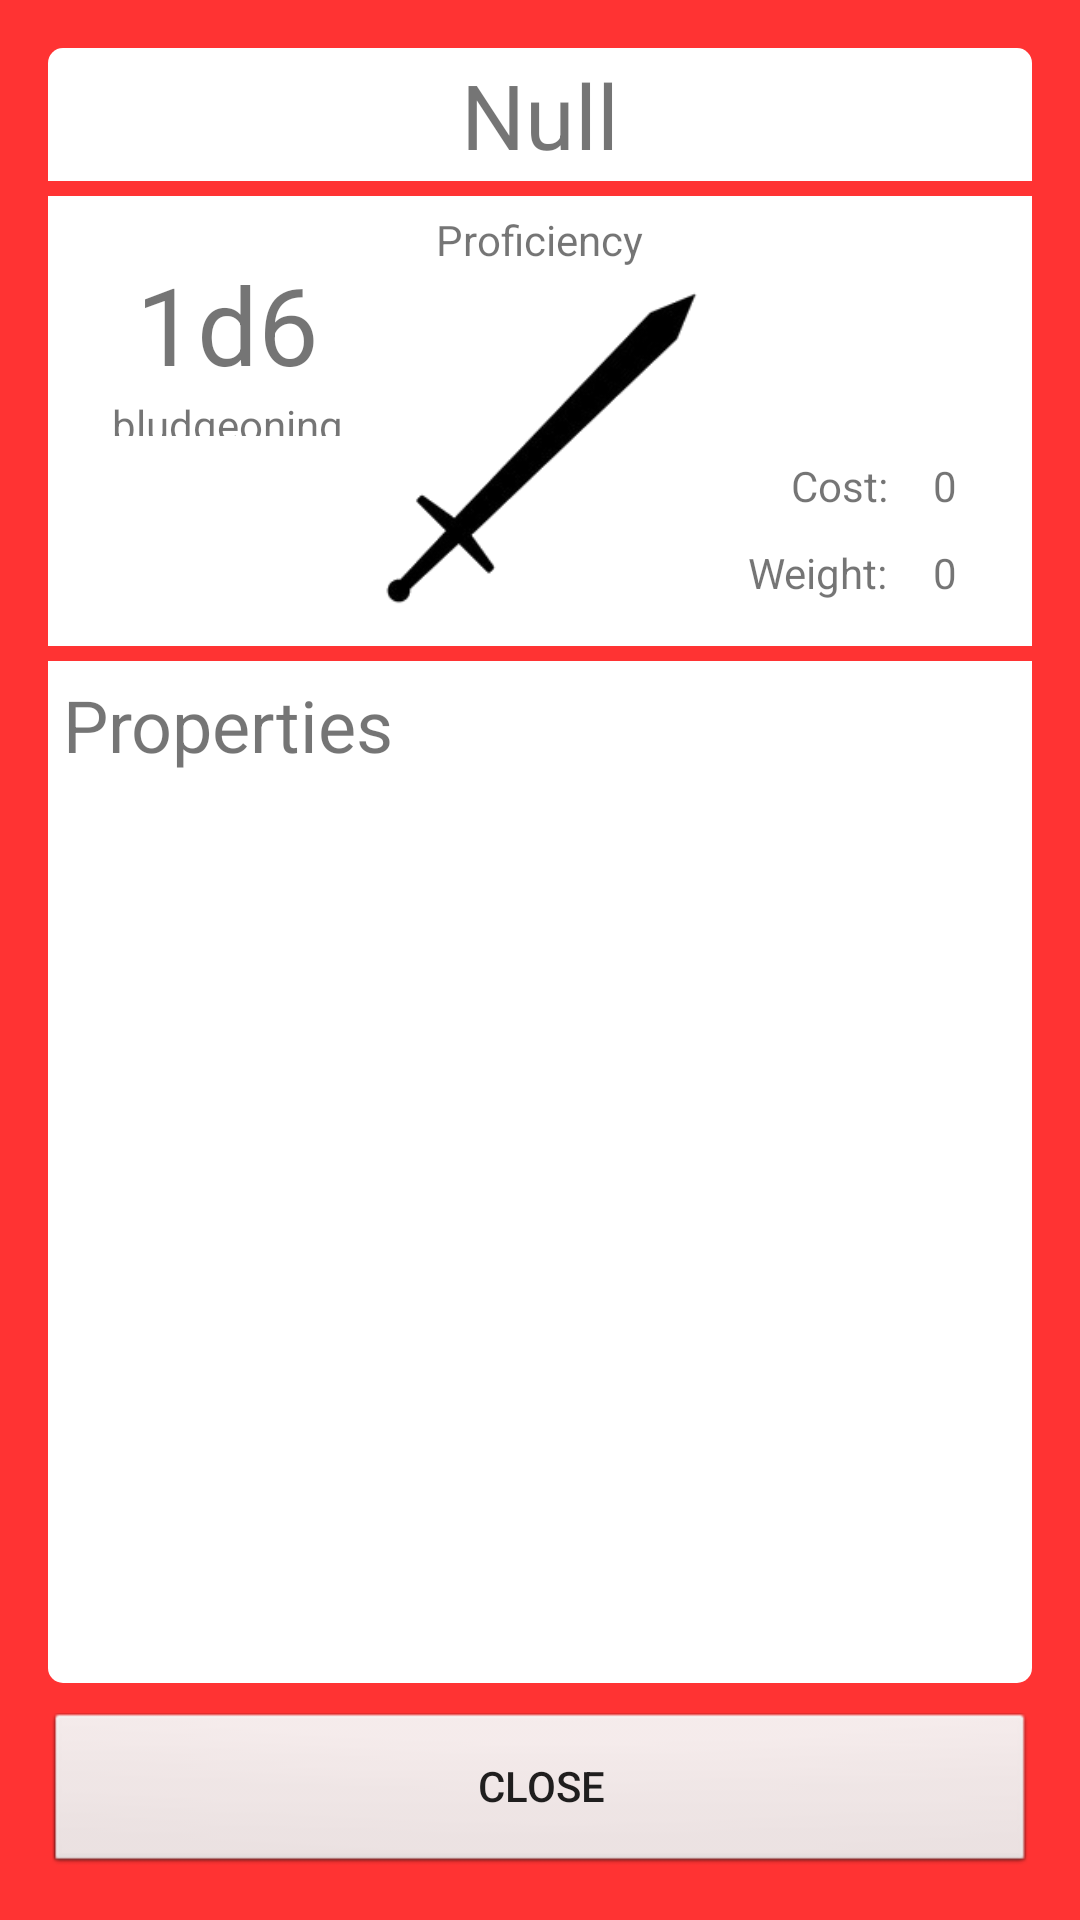

Reconstruct the res/layout file that produces this screen, plus the resources it refers to.
<!-- AndroidManifest.xml: application theme AppTheme -->
<!-- res/layout/dialog_info_weapon.xml -->
<?xml version="1.0" encoding="utf-8"?>
<LinearLayout xmlns:android="http://schemas.android.com/apk/res/android"
    xmlns:app="http://schemas.android.com/apk/res-auto"
    android:layout_width="match_parent"
    android:layout_height="match_parent"
    android:orientation="vertical"

    android:paddingTop="@dimen/activity_vertical_margin"
    android:paddingLeft="@dimen/activity_horizontal_margin"
    android:paddingRight="@dimen/activity_horizontal_margin"
    android:paddingBottom="@dimen/activity_vertical_margin"
    android:id="@+id/layInfoWeaponContainer"
    android:background="@color/weaponBackground">

    <LinearLayout
        android:layout_width="match_parent"
        android:layout_height="wrap_content"
        android:orientation="horizontal"
        android:gravity="center_horizontal"
        android:id="@+id/layInfoTitle"
        android:background="@drawable/layout_rounded_top"
        android:padding="2dp">

        <TextView
            android:text="@string/word_null"
            android:layout_width="wrap_content"
            android:layout_height="wrap_content"
            android:id="@+id/textInfoTitle"
            android:textSize="30sp" />

    </LinearLayout>

    <RelativeLayout
        android:layout_width="match_parent"
        android:id="@+id/layInfoWeaponStats"
        android:background="@android:color/background_light"
        android:layout_marginTop="5dp"
        android:layout_marginBottom="5dp"
        android:padding="5dp"
        android:layout_height="150dp">

        <RelativeLayout
            android:layout_width="110dp"
            android:id="@+id/layInfoWeaponDamage"
            android:layout_height="75dp">

            <TextView
                android:text="1d6"
                android:layout_width="wrap_content"
                android:layout_height="wrap_content"
                android:id="@+id/textInfoWeaponDamage"
                android:textSize="36sp"
                android:layout_centerVertical="true"
                android:layout_centerHorizontal="true" />

            <TextView
                android:text="bludgeoning"
                android:layout_width="wrap_content"
                android:layout_height="wrap_content"
                android:id="@+id/textInfoWeaponDamageType"
                android:layout_below="@+id/textInfoWeaponDamage"
                android:layout_centerHorizontal="true" />
        </RelativeLayout>

        <TextView
            android:text="Proficiency"
            android:layout_width="wrap_content"
            android:layout_height="wrap_content"
            android:id="@+id/textInfoWeaponProficiency"
            android:layout_alignParentTop="true"
            android:layout_centerHorizontal="true" />

        <ImageView
            android:layout_width="wrap_content"
            app:srcCompat="@drawable/weapon"
            android:id="@+id/imgInfoWeapon"
            android:layout_below="@id/textInfoWeaponProficiency"
            android:layout_centerHorizontal="true"
            android:layout_height="150dp" />

        <TextView
            android:text="Cost:"
            android:layout_width="wrap_content"
            android:layout_height="wrap_content"
            android:id="@+id/lblInfoCost"
            android:layout_alignBaseline="@+id/textInfoCost"
            android:layout_alignBottom="@+id/textInfoCost"
            android:layout_alignEnd="@+id/lblInfoWeight" />

        <TextView
            android:text="0"
            android:layout_width="wrap_content"
            android:layout_height="wrap_content"
            android:id="@+id/textInfoCost"
            android:layout_above="@+id/textInfoWeight"
            android:layout_alignParentEnd="true"
            android:layout_marginBottom="10dp"
            android:layout_marginEnd="20dp"
            android:textAlignment="textStart" />

        <TextView
            android:text="Weight:"
            android:layout_width="wrap_content"
            android:layout_height="wrap_content"
            android:id="@+id/lblInfoWeight"
            android:layout_marginRight="15dp"
            android:layout_alignParentBottom="true"
            android:layout_toLeftOf="@+id/textInfoWeight"
            android:layout_alignBaseline="@+id/textInfoWeight" />

        <TextView
            android:text="0"
            android:layout_width="wrap_content"
            android:layout_height="wrap_content"
            android:id="@+id/textInfoWeight"
            android:layout_alignParentBottom="true"
            android:layout_alignParentEnd="true"
            android:layout_marginEnd="20dp"
            android:textAlignment="textStart"
            android:layout_marginBottom="10dp" />

    </RelativeLayout>

    <LinearLayout
        android:id="@+id/layInfoWeaponProperties"
        android:layout_width="match_parent"
        android:layout_height="match_parent"

        android:orientation="vertical"
        android:weightSum="1">

        <TextView
            android:text="Properties"
            android:layout_width="match_parent"
            android:layout_height="wrap_content"
            android:id="@+id/lblInfoWeaponProperties"
            android:textSize="24sp"
            android:background="@android:color/background_light"
            android:padding="5dp" />


        <ExpandableListView
            android:layout_width="match_parent"
            android:id="@+id/listInfoWeaponProperties"
            android:layout_height="0dp"

            android:background="@drawable/layout_rounded_bottom"
            android:layout_weight="0.85"
            android:padding="5dp"
            android:layout_marginBottom="10dp"/>

        <Button
            android:id="@+id/btnInfoClose"
            android:layout_width="match_parent"
            android:layout_height="0dp"

            android:layout_weight="0.15"
            android:gravity="center"
            android:text="Close"
            android:background="@android:drawable/btn_default_small" />
    </LinearLayout>

</LinearLayout>
<!-- resources referenced by this layout -->
<resources>
  <color name="weaponBackground">#ff3333</color>
  <dimen name="activity_horizontal_margin">16dp</dimen>
  <dimen name="activity_vertical_margin">16dp</dimen>
  <!-- drawable layout_rounded_bottom (drawable) -->
  <?xml version="1.0" encoding="utf-8"?>
  <shape xmlns:android="http://schemas.android.com/apk/res/android">
      <solid android:color="#FFFFFF"/>
      <corners android:topLeftRadius="0dp" android:topRightRadius="0dp" android:bottomLeftRadius="5dp" android:bottomRightRadius="5dp"/>
      <padding android:left="0dp" android:top="0dp" android:right="0dp" android:bottom="0dp" />
  </shape>
  <!-- drawable layout_rounded_top (drawable) -->
  <?xml version="1.0" encoding="utf-8"?>
  <shape xmlns:android="http://schemas.android.com/apk/res/android">
      <solid android:color="#FFFFFF"/>
      <corners android:topLeftRadius="5dp" android:topRightRadius="5dp" android:bottomLeftRadius="0dp" android:bottomRightRadius="0dp"/>
      <padding android:left="0dp" android:top="0dp" android:right="0dp" android:bottom="0dp" />
  </shape>
  <!-- drawable weapon: png bitmap (drawable, 5582 bytes) -->
  <string name="word_null">Null</string>
  <style name="AppTheme" parent="Theme.AppCompat.Light.NoActionBar">
          
          <item name="colorPrimary">#1f1f9b</item>
          <item name="colorPrimaryDark">#911c13</item>
          <item name="colorAccent">#1f1f9b</item>
      </style>
</resources>
